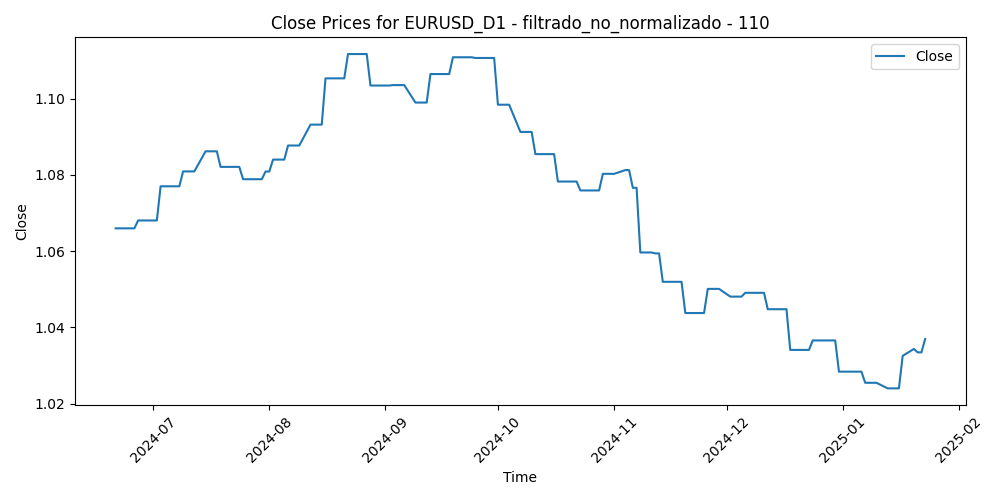

The file beside this chart, header and first rows:
Time, Close, Volume, diferencia_media_110
2024-06-21, 1.066, 65095, 0.01084
2024-06-24, 1.066, 62397, 0.00648
2024-06-25, 1.066, 58453, 0.008373
2024-06-26, 1.066, 65479, 0.0116
2024-06-27, 1.068, 65290, 0.009098
2024-06-28, 1.068, 73367, 0.007949
2024-07-01, 1.068, 68549, 0.005254
2024-07-02, 1.068, 62502, 0.004633
2024-07-03, 1.077, 58934, 0.0004552
2024-07-04, 1.077, 40522, -0.00205
2024-07-05, 1.077, 56386, -0.004764
2024-07-08, 1.077, 55833, -0.003249
2024-07-09, 1.081, 52344, -0.002115
2024-07-10, 1.081, 49683, -0.003703
2024-07-11, 1.081, 66204, -0.007391
2024-07-12, 1.081, 66563, -0.01111
2024-07-15, 1.086, 63243, -0.00983
2024-07-16, 1.086, 58565, -0.01008
2024-07-17, 1.086, 68869, -0.01399
2024-07-18, 1.086, 65789, -0.009503
2024-07-19, 1.082, 61356, -0.008056
2024-07-22, 1.082, 61337, -0.008763
2024-07-23, 1.082, 55978, -0.004972
2024-07-24, 1.082, 63347, -0.003575
2024-07-25, 1.079, 79069, -0.004125
2024-07-26, 1.079, 60590, -0.005143
2024-07-29, 1.079, 58471, -0.001751
2024-07-30, 1.079, 60271, -0.001088
2024-07-31, 1.081, 81694, -0.00226
2024-08-01, 1.081, 81483, 0.001188
2024-08-02, 1.084, 96923, -0.01067
2024-08-05, 1.084, 148371, -0.01465
2024-08-06, 1.088, 110281, -0.01259
2024-08-07, 1.088, 86469, -0.01179
2024-08-08, 1.088, 81506, -0.01135
2024-08-09, 1.088, 64369, -0.01105
2024-08-12, 1.093, 55697, -0.01269
2024-08-13, 1.093, 60880, -0.0187
2024-08-14, 1.093, 61631, -0.02059
2024-08-15, 1.093, 52851, -0.0164
2024-08-16, 1.105, 50380, -0.02201
2024-08-19, 1.105, 53888, -0.02747
2024-08-20, 1.105, 61195, -0.03172
2024-08-21, 1.105, 63003, -0.0335
2024-08-22, 1.112, 60349, -0.02941
2024-08-23, 1.112, 62442, -0.03713
2024-08-26, 1.112, 61803, -0.03374
2024-08-27, 1.112, 54820, -0.03574
2024-08-28, 1.103, 60845, -0.02904
2024-08-29, 1.103, 67621, -0.02459
2024-08-30, 1.103, 66738, -0.02136
2024-09-02, 1.103, 41629, -0.02349
2024-09-03, 1.104, 65678, -0.02036
2024-09-04, 1.104, 67298, -0.02408
2024-09-05, 1.104, 67277, -0.02659
2024-09-06, 1.104, 82411, -0.02389
2024-09-09, 1.099, 54430, -0.01864
2024-09-10, 1.099, 49106, -0.01691
2024-09-11, 1.099, 67001, -0.01587
2024-09-12, 1.099, 59137, -0.0219
... 93 more rows
